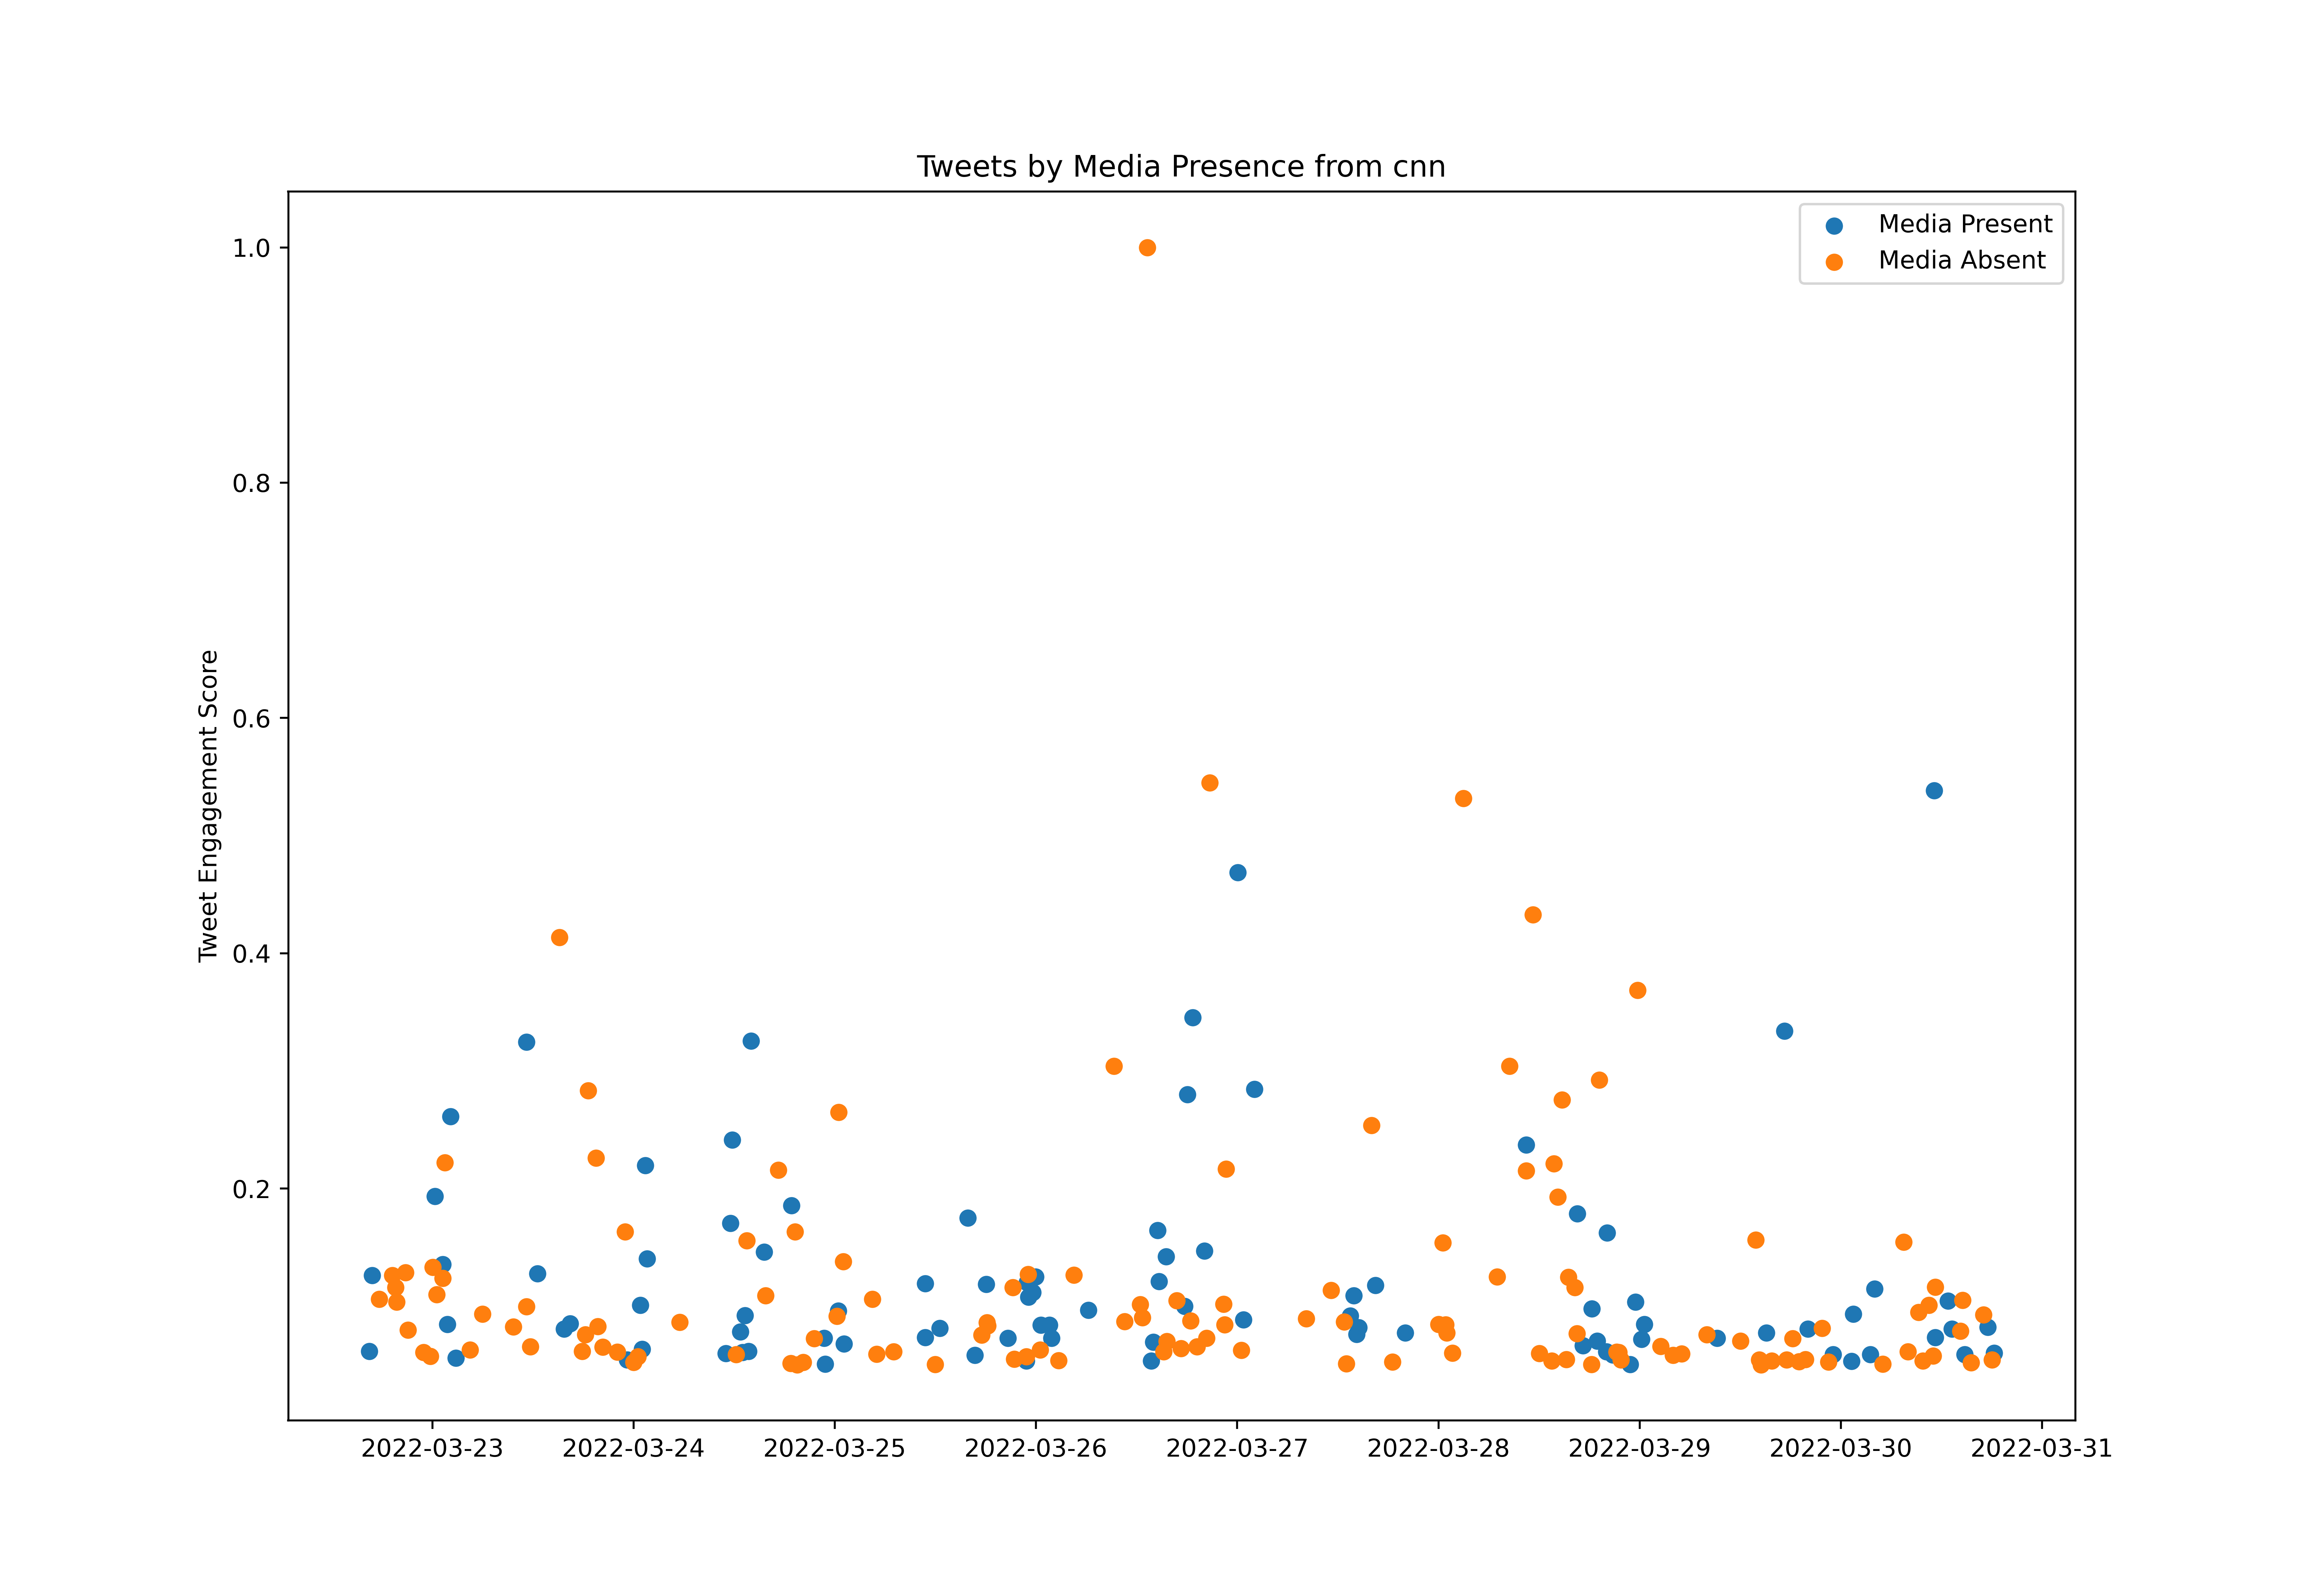

Values plotted in this chart, from the file beside it:
id, created_at, score, media_present
1506292923025051656, 2022-03-22T15:33:13.000Z, 25905, False
1506295768591777792, 2022-03-22T15:44:31.000Z, 31557, False
1506299080938565639, 2022-03-22T15:57:41.000Z, 26135, False
1506303743033290761, 2022-03-22T16:16:12.000Z, 40737, False
1506307279796244483, 2022-03-22T16:30:15.000Z, 90454, True
1506308422500761610, 2022-03-22T16:34:48.000Z, 37954, False
1506311615561584654, 2022-03-22T16:47:29.000Z, 13856, False
1506312052410888195, 2022-03-22T16:49:13.000Z, 184551, True
1506314126255173643, 2022-03-22T16:57:28.000Z, 23438, False
1506318182960844811, 2022-03-22T17:13:35.000Z, 21172, False
1506321079865909261, 2022-03-22T17:25:06.000Z, 50376, False
1506322316342415360, 2022-03-22T17:30:00.000Z, 60159, True
1506324854445953030, 2022-03-22T17:40:06.000Z, 155117, False
1506326947537854465, 2022-03-22T17:48:25.000Z, 68393, False
1506329611344531463, 2022-03-22T17:59:00.000Z, 23955, True
1506329977599537155, 2022-03-22T18:00:27.000Z, 12623, False
1506332917945057285, 2022-03-22T18:12:08.000Z, 54966, False
1506336835840135170, 2022-03-22T18:27:42.000Z, 27655, False
1506337412653334530, 2022-03-22T18:30:00.000Z, 31270, True
1506339687832723459, 2022-03-22T18:39:02.000Z, 46905, False
1506341078114439171, 2022-03-22T18:44:34.000Z, 60819, False
1506345065035280404, 2022-03-22T19:00:24.000Z, 21143, False
1506348589206974464, 2022-03-22T19:14:24.000Z, 184608, False
1506351265944682497, 2022-03-22T19:25:03.000Z, 33422, False
1506354298883657729, 2022-03-22T19:37:06.000Z, 169633, False
1506356295691087884, 2022-03-22T19:45:02.000Z, 151818, False
1506359530719956992, 2022-03-22T19:57:53.000Z, 31815, False
1506362920430718977, 2022-03-22T20:11:21.000Z, 27139, False
1506365237506854919, 2022-03-22T20:20:34.000Z, 25102, False
1506367657100128257, 2022-03-22T20:30:11.000Z, 31987, False
1506368301940846604, 2022-03-22T20:32:44.000Z, 59786, True
1506370649429843976, 2022-03-22T20:42:04.000Z, 44036, False
1506372330540388360, 2022-03-22T20:48:45.000Z, 188137, False
1506374431471460360, 2022-03-22T20:57:06.000Z, 21000, False
1506376901677527051, 2022-03-22T21:06:55.000Z, 116675, False
1506379462656593923, 2022-03-22T21:17:05.000Z, 43233, True
1506381980421742597, 2022-03-22T21:27:06.000Z, 17959, False
1506382759022977024, 2022-03-22T21:30:11.000Z, 25102, False
1506387030661644295, 2022-03-22T21:47:10.000Z, 46647, True
1506390319033688066, 2022-03-22T22:00:14.000Z, 19910, False
1506393227695472643, 2022-03-22T22:11:47.000Z, 45499, False
1506395163844878349, 2022-03-22T22:19:29.000Z, 50979, True
1506397904352727041, 2022-03-22T22:30:22.000Z, 26192, False
1506399110844370944, 2022-03-22T22:35:10.000Z, 48684, True
1506401608778854400, 2022-03-22T22:45:05.000Z, 36950, False
1506404893535387651, 2022-03-22T22:58:08.000Z, 89048, False
1506409158161186818, 2022-03-22T23:15:05.000Z, 22635, False
1506412948859891717, 2022-03-22T23:30:09.000Z, 26680, False
1506416705475653632, 2022-03-22T23:45:05.000Z, 83999, False
1506420239482990598, 2022-03-22T23:59:07.000Z, 45958, True
1506421312880877574, 2022-03-23T00:03:23.000Z, 194735, False
1506422180460077059, 2022-03-23T00:06:50.000Z, 43090, True
1506425125880709120, 2022-03-23T00:18:32.000Z, 28545, False
1506425358081568769, 2022-03-23T00:19:28.000Z, 283267, True
1506428064686874637, 2022-03-23T00:30:13.000Z, 160998, False
1506431821390749698, 2022-03-23T00:45:09.000Z, 15520, False
1506435725507584013, 2022-03-23T01:00:39.000Z, 18791, False
1506439129902559236, 2022-03-23T01:14:11.000Z, 198436, True
1506439350103457798, 2022-03-23T01:15:04.000Z, 181166, False
1506443168656642057, 2022-03-23T01:30:14.000Z, 324893, False
... 784 more rows
